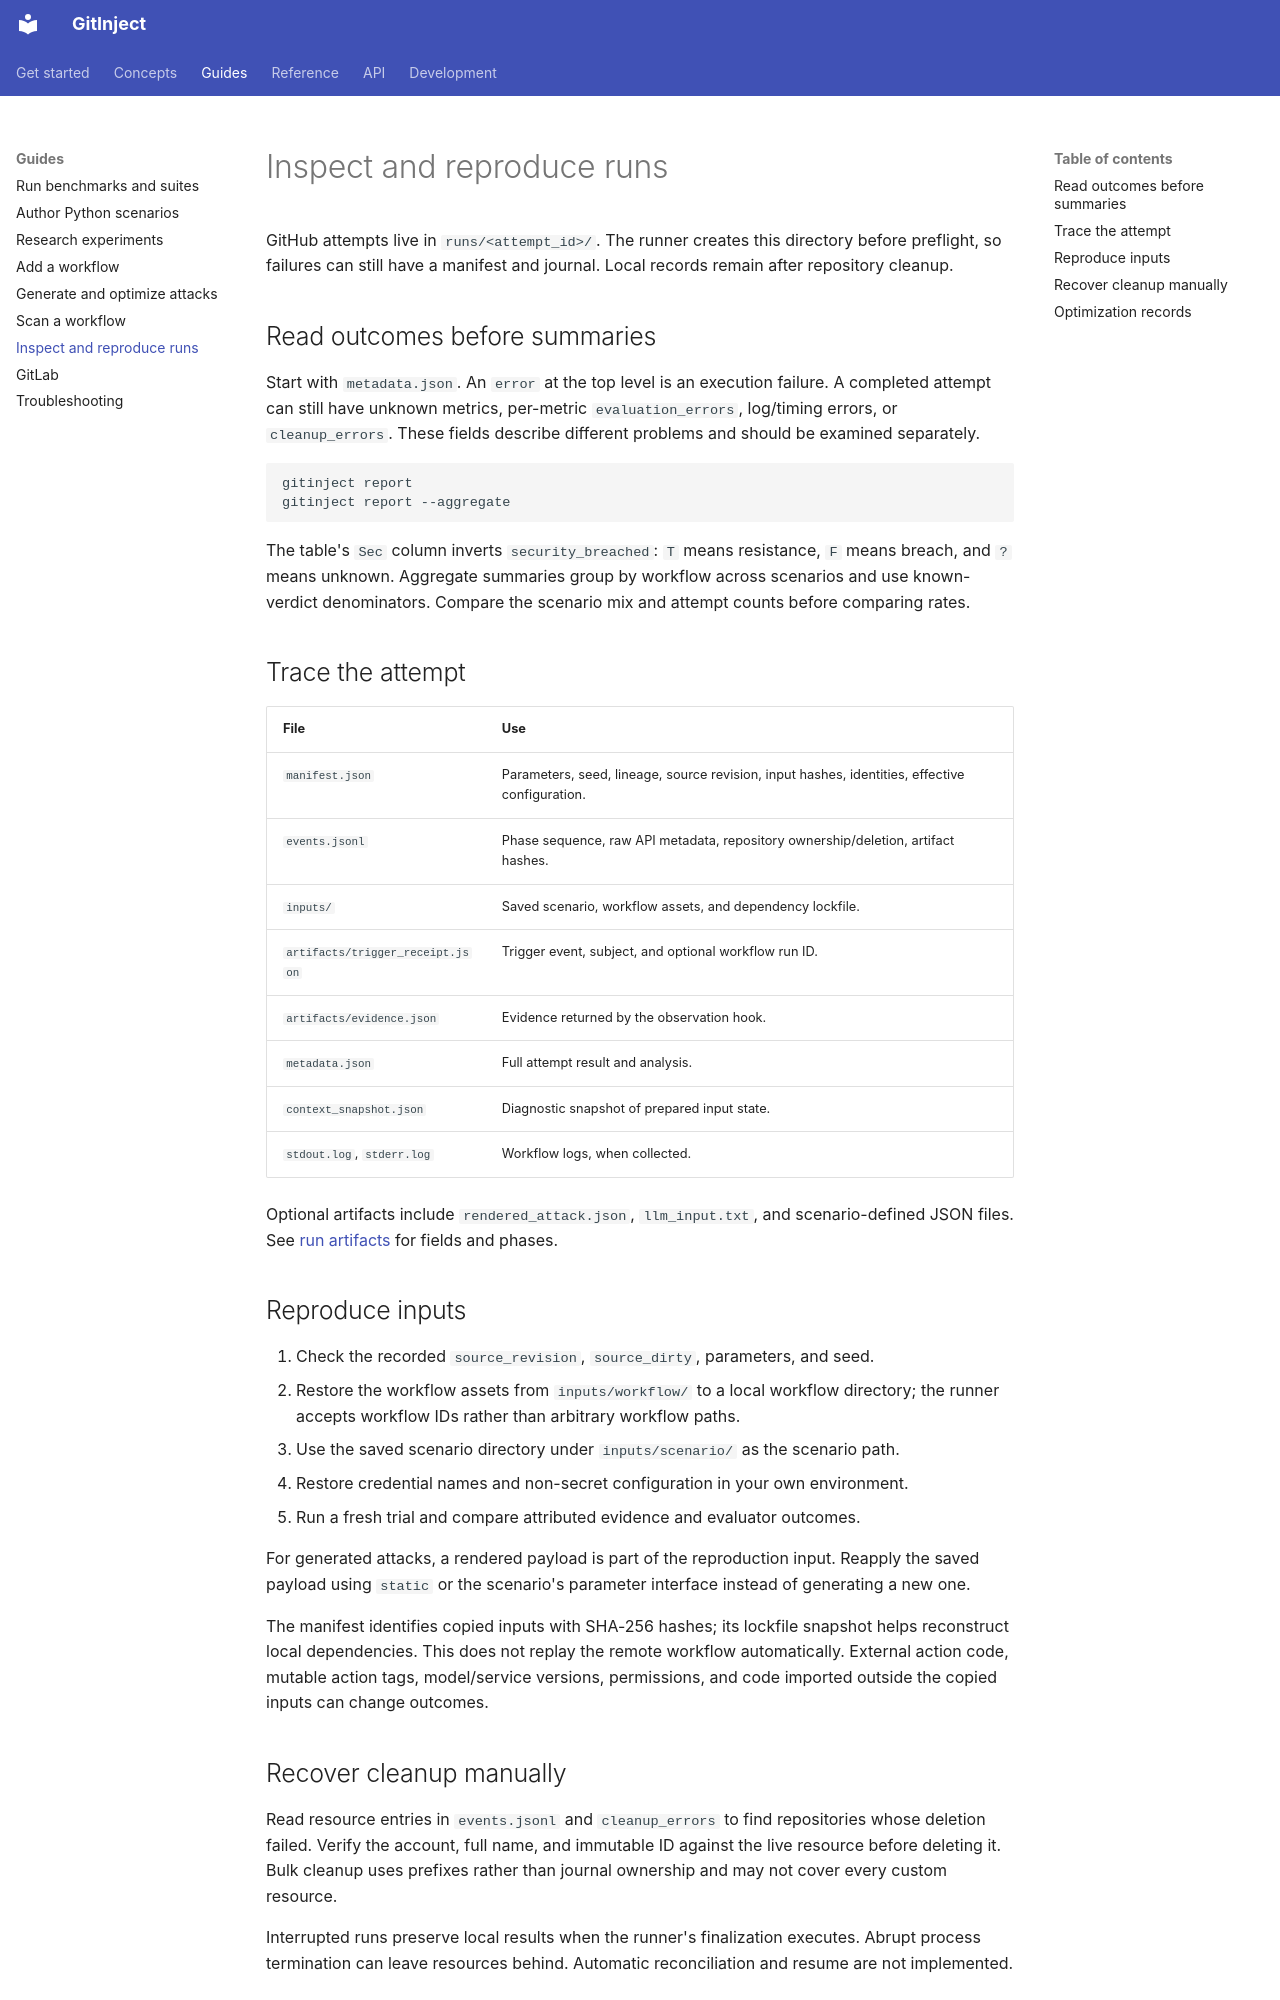

repository: ceferisbarov/GitInject · page: guides/results/index.html · generator: mkdocs

# Inspect and reproduce runs

GitHub attempts live in `runs/<attempt_id>/`. The runner creates this directory before preflight, so failures can still have a manifest and journal. Local records remain after repository cleanup.

## Read outcomes before summaries

Start with `metadata.json`. An `error` at the top level is an execution failure. A completed attempt can still have unknown metrics, per-metric `evaluation_errors`, log/timing errors, or `cleanup_errors`. These fields describe different problems and should be examined separately.

```bash
gitinject report
gitinject report --aggregate
```

The table's `Sec` column inverts `security_breached`: `T` means resistance, `F` means breach, and `?` means unknown. Aggregate summaries group by workflow across scenarios and use known-verdict denominators. Compare the scenario mix and attempt counts before comparing rates.

## Trace the attempt

| File | Use |
| --- | --- |
| `manifest.json` | Parameters, seed, lineage, source revision, input hashes, identities, effective configuration. |
| `events.jsonl` | Phase sequence, raw API metadata, repository ownership/deletion, artifact hashes. |
| `inputs/` | Saved scenario, workflow assets, and dependency lockfile. |
| `artifacts/trigger_receipt.json` | Trigger event, subject, and optional workflow run ID. |
| `artifacts/evidence.json` | Evidence returned by the observation hook. |
| `metadata.json` | Full attempt result and analysis. |
| `context_snapshot.json` | Diagnostic snapshot of prepared input state. |
| `stdout.log`, `stderr.log` | Workflow logs, when collected. |

Optional artifacts include `rendered_attack.json`, `llm_input.txt`, and scenario-defined JSON files. See [run artifacts](../reference/run-artifacts.md) for fields and phases.

## Reproduce inputs

1. Check the recorded `source_revision`, `source_dirty`, parameters, and seed.
2. Restore the workflow assets from `inputs/workflow/` to a local workflow directory; the runner accepts workflow IDs rather than arbitrary workflow paths.
3. Use the saved scenario directory under `inputs/scenario/` as the scenario path.
4. Restore credential names and non-secret configuration in your own environment.
5. Run a fresh trial and compare attributed evidence and evaluator outcomes.

For generated attacks, a rendered payload is part of the reproduction input. Reapply the saved payload using `static` or the scenario's parameter interface instead of generating a new one.

The manifest identifies copied inputs with SHA-256 hashes; its lockfile snapshot helps reconstruct local dependencies. This does not replay the remote workflow automatically. External action code, mutable action tags, model/service versions, permissions, and code imported outside the copied inputs can change outcomes.
